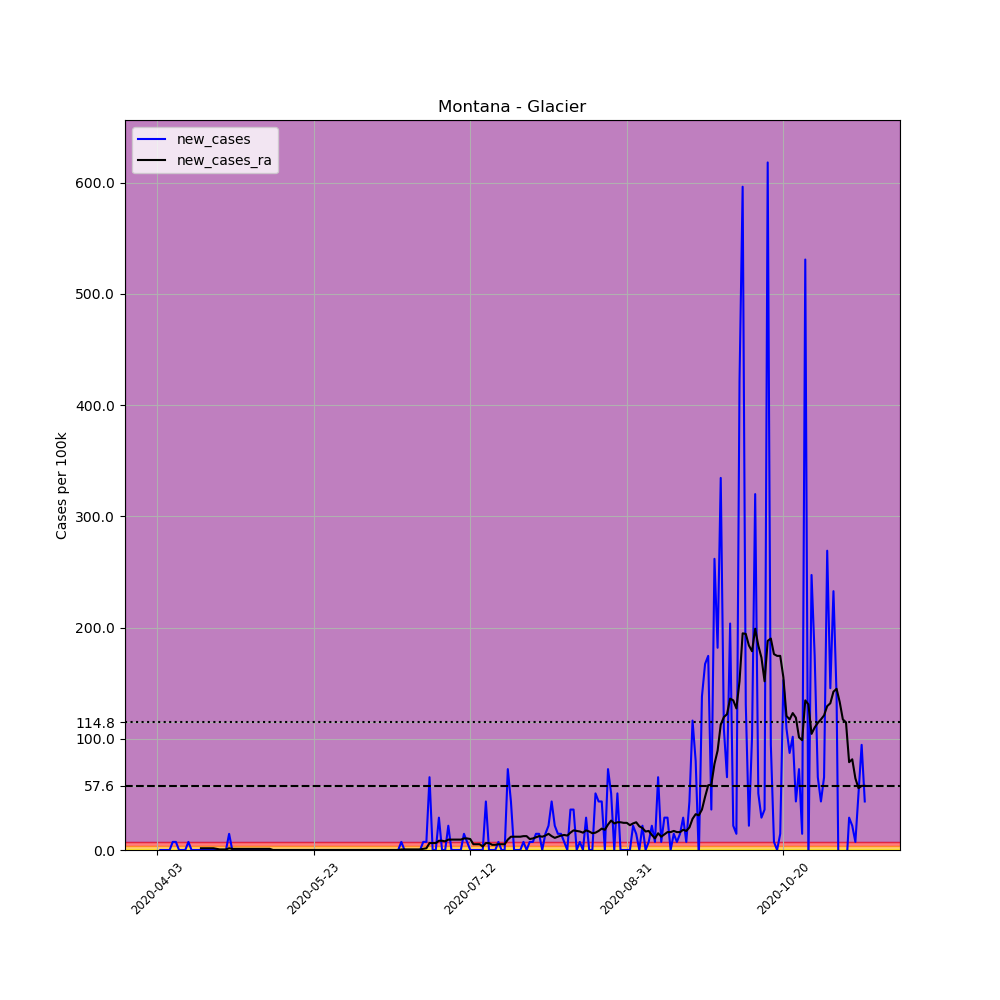

Values plotted in this chart, from the file beside it:
, date, county, state, fips, cases, deaths, COUNTY, STNAME, CTYNAME, POPESTIMATE2019, per_100k, new_cases, new_cases_ra
547546, 2020-04-03, Glacier, Montana, 30035, 1, 0, 35, Montana, Glacier, 13753, 7.271, , 
547547, 2020-04-04, Glacier, Montana, 30035, 1, 0, 35, Montana, Glacier, 13753, 7.271, 0.0, 
547548, 2020-04-05, Glacier, Montana, 30035, 1, 0, 35, Montana, Glacier, 13753, 7.271, 0.0, 
547549, 2020-04-06, Glacier, Montana, 30035, 1, 0, 35, Montana, Glacier, 13753, 7.271, 0.0, 
547550, 2020-04-07, Glacier, Montana, 30035, 1, 0, 35, Montana, Glacier, 13753, 7.271, 0.0, 
547551, 2020-04-08, Glacier, Montana, 30035, 2, 0, 35, Montana, Glacier, 13753, 14.54, 7.271, 
547552, 2020-04-09, Glacier, Montana, 30035, 3, 0, 35, Montana, Glacier, 13753, 21.81, 7.271, 
547553, 2020-04-10, Glacier, Montana, 30035, 3, 0, 35, Montana, Glacier, 13753, 21.81, 0.0, 
547554, 2020-04-11, Glacier, Montana, 30035, 3, 0, 35, Montana, Glacier, 13753, 21.81, 0.0, 
547555, 2020-04-12, Glacier, Montana, 30035, 3, 0, 35, Montana, Glacier, 13753, 21.81, 0.0, 
547556, 2020-04-13, Glacier, Montana, 30035, 4, 0, 35, Montana, Glacier, 13753, 29.08, 7.271, 
547557, 2020-04-14, Glacier, Montana, 30035, 4, 0, 35, Montana, Glacier, 13753, 29.08, 0.0, 
547558, 2020-04-15, Glacier, Montana, 30035, 4, 0, 35, Montana, Glacier, 13753, 29.08, 0.0, 
547559, 2020-04-16, Glacier, Montana, 30035, 4, 0, 35, Montana, Glacier, 13753, 29.08, 0.0, 
547560, 2020-04-17, Glacier, Montana, 30035, 4, 0, 35, Montana, Glacier, 13753, 29.08, 0.0, 1.558
547561, 2020-04-18, Glacier, Montana, 30035, 4, 0, 35, Montana, Glacier, 13753, 29.08, 0.0, 1.558
547562, 2020-04-19, Glacier, Montana, 30035, 4, 0, 35, Montana, Glacier, 13753, 29.08, 0.0, 1.558
547563, 2020-04-20, Glacier, Montana, 30035, 4, 0, 35, Montana, Glacier, 13753, 29.08, 0.0, 1.558
547564, 2020-04-21, Glacier, Montana, 30035, 4, 0, 35, Montana, Glacier, 13753, 29.08, 0.0, 1.558
547565, 2020-04-22, Glacier, Montana, 30035, 4, 0, 35, Montana, Glacier, 13753, 29.08, 0.0, 1.039
547566, 2020-04-23, Glacier, Montana, 30035, 4, 0, 35, Montana, Glacier, 13753, 29.08, 0.0, 0.5194
547567, 2020-04-24, Glacier, Montana, 30035, 4, 0, 35, Montana, Glacier, 13753, 29.08, 0.0, 0.5194
547568, 2020-04-25, Glacier, Montana, 30035, 4, 0, 35, Montana, Glacier, 13753, 29.08, 0.0, 0.5194
547569, 2020-04-26, Glacier, Montana, 30035, 6, 0, 35, Montana, Glacier, 13753, 43.63, 14.54, 1.558
547570, 2020-04-27, Glacier, Montana, 30035, 6, 0, 35, Montana, Glacier, 13753, 43.63, 0.0, 1.039
547571, 2020-04-28, Glacier, Montana, 30035, 6, 0, 35, Montana, Glacier, 13753, 43.63, 0.0, 1.039
547572, 2020-04-29, Glacier, Montana, 30035, 6, 0, 35, Montana, Glacier, 13753, 43.63, 0.0, 1.039
547573, 2020-04-30, Glacier, Montana, 30035, 6, 0, 35, Montana, Glacier, 13753, 43.63, 0.0, 1.039
547574, 2020-05-01, Glacier, Montana, 30035, 6, 0, 35, Montana, Glacier, 13753, 43.63, 0.0, 1.039
547575, 2020-05-02, Glacier, Montana, 30035, 6, 0, 35, Montana, Glacier, 13753, 43.63, 0.0, 1.039
547576, 2020-05-03, Glacier, Montana, 30035, 6, 0, 35, Montana, Glacier, 13753, 43.63, 0.0, 1.039
547577, 2020-05-04, Glacier, Montana, 30035, 6, 0, 35, Montana, Glacier, 13753, 43.63, 0.0, 1.039
547578, 2020-05-05, Glacier, Montana, 30035, 6, 0, 35, Montana, Glacier, 13753, 43.63, 0.0, 1.039
547579, 2020-05-06, Glacier, Montana, 30035, 6, 0, 35, Montana, Glacier, 13753, 43.63, 0.0, 1.039
547580, 2020-05-07, Glacier, Montana, 30035, 6, 0, 35, Montana, Glacier, 13753, 43.63, 0.0, 1.039
547581, 2020-05-08, Glacier, Montana, 30035, 6, 0, 35, Montana, Glacier, 13753, 43.63, 0.0, 1.039
547582, 2020-05-09, Glacier, Montana, 30035, 6, 0, 35, Montana, Glacier, 13753, 43.63, 0.0, 1.039
547583, 2020-05-10, Glacier, Montana, 30035, 6, 0, 35, Montana, Glacier, 13753, 43.63, 0.0, 0.0
547584, 2020-05-11, Glacier, Montana, 30035, 6, 0, 35, Montana, Glacier, 13753, 43.63, 0.0, 0.0
547585, 2020-05-12, Glacier, Montana, 30035, 6, 0, 35, Montana, Glacier, 13753, 43.63, 0.0, 0.0
547586, 2020-05-13, Glacier, Montana, 30035, 6, 0, 35, Montana, Glacier, 13753, 43.63, 0.0, 0.0
547587, 2020-05-14, Glacier, Montana, 30035, 6, 0, 35, Montana, Glacier, 13753, 43.63, 0.0, 0.0
547588, 2020-05-15, Glacier, Montana, 30035, 6, 0, 35, Montana, Glacier, 13753, 43.63, 0.0, 0.0
547589, 2020-05-16, Glacier, Montana, 30035, 6, 0, 35, Montana, Glacier, 13753, 43.63, 0.0, 0.0
547590, 2020-05-17, Glacier, Montana, 30035, 6, 0, 35, Montana, Glacier, 13753, 43.63, 0.0, 0.0
547591, 2020-05-18, Glacier, Montana, 30035, 6, 0, 35, Montana, Glacier, 13753, 43.63, 0.0, 0.0
547592, 2020-05-19, Glacier, Montana, 30035, 6, 0, 35, Montana, Glacier, 13753, 43.63, 0.0, 0.0
547593, 2020-05-20, Glacier, Montana, 30035, 6, 0, 35, Montana, Glacier, 13753, 43.63, 0.0, 0.0
547594, 2020-05-21, Glacier, Montana, 30035, 6, 0, 35, Montana, Glacier, 13753, 43.63, 0.0, 0.0
547595, 2020-05-22, Glacier, Montana, 30035, 6, 0, 35, Montana, Glacier, 13753, 43.63, 0.0, 0.0
547596, 2020-05-23, Glacier, Montana, 30035, 6, 0, 35, Montana, Glacier, 13753, 43.63, 0.0, 0.0
547597, 2020-05-24, Glacier, Montana, 30035, 6, 0, 35, Montana, Glacier, 13753, 43.63, 0.0, 0.0
547598, 2020-05-25, Glacier, Montana, 30035, 6, 0, 35, Montana, Glacier, 13753, 43.63, 0.0, 0.0
547599, 2020-05-26, Glacier, Montana, 30035, 6, 0, 35, Montana, Glacier, 13753, 43.63, 0.0, 0.0
547600, 2020-05-27, Glacier, Montana, 30035, 6, 0, 35, Montana, Glacier, 13753, 43.63, 0.0, 0.0
547601, 2020-05-28, Glacier, Montana, 30035, 6, 0, 35, Montana, Glacier, 13753, 43.63, 0.0, 0.0
547602, 2020-05-29, Glacier, Montana, 30035, 6, 0, 35, Montana, Glacier, 13753, 43.63, 0.0, 0.0
547603, 2020-05-30, Glacier, Montana, 30035, 6, 0, 35, Montana, Glacier, 13753, 43.63, 0.0, 0.0
547604, 2020-05-31, Glacier, Montana, 30035, 6, 0, 35, Montana, Glacier, 13753, 43.63, 0.0, 0.0
547605, 2020-06-01, Glacier, Montana, 30035, 6, 0, 35, Montana, Glacier, 13753, 43.63, 0.0, 0.0
... 167 more rows
